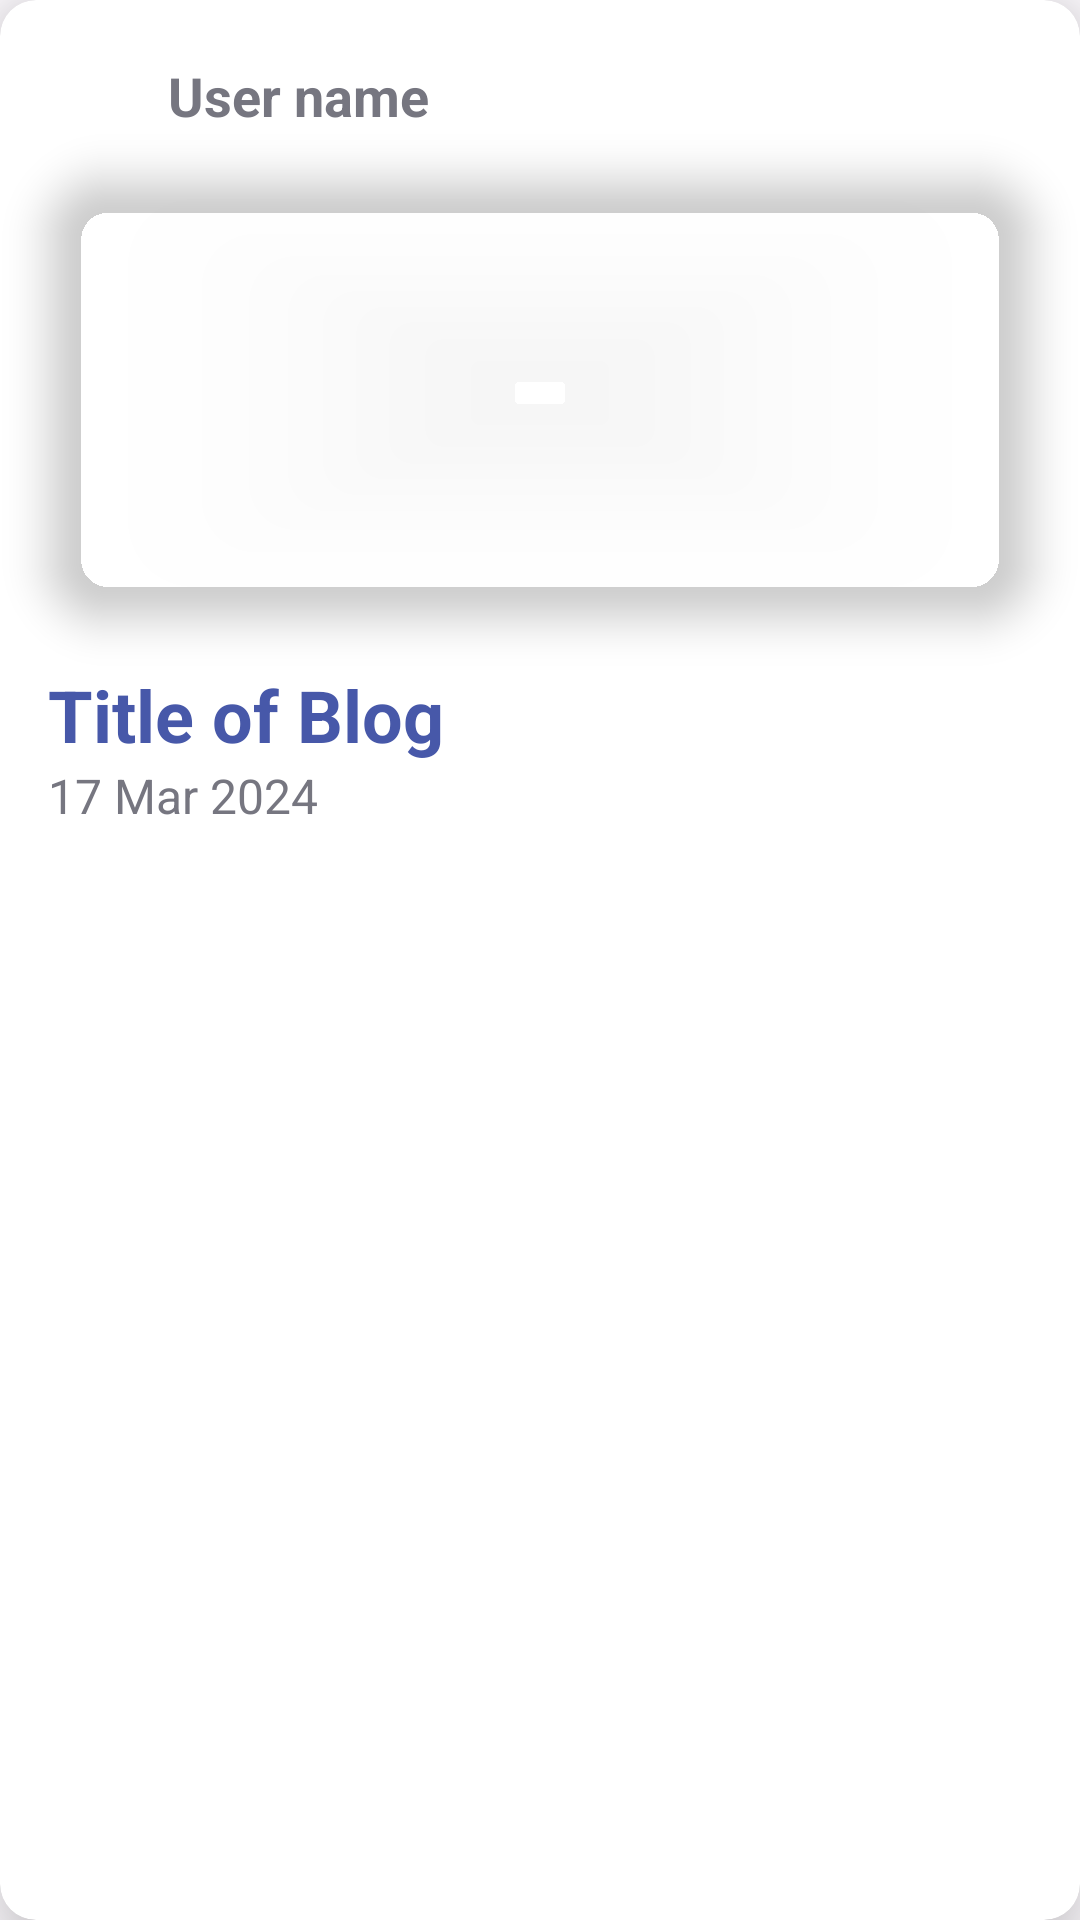

Reconstruct the res/layout file that produces this screen, plus the resources it refers to.
<!-- AndroidManifest.xml: application theme AppTheme -->
<!-- res/layout/fragment_blog_card.xml -->
<?xml version="1.0" encoding="utf-8"?>
<com.google.android.material.card.MaterialCardView xmlns:android="http://schemas.android.com/apk/res/android"
    xmlns:app="http://schemas.android.com/apk/res-auto"
    xmlns:tools="http://schemas.android.com/tools"
    android:id="@+id/cvBlogCard"
    android:layout_width="match_parent"
    android:layout_height="wrap_content"
    android:backgroundTint="?colorSurfaceContainerLowest"
    android:clickable="true"
    android:clipChildren="false"
    android:clipToPadding="false"
    android:focusable="true"
    app:cardElevation="16dp"
    app:contentPadding="16dp"
    app:strokeWidth="0dp"
    tools:context=".BlogCardFragment"
    tools:layout_gravity="center"
    tools:layout_margin="16dp">

    <LinearLayout
        android:layout_width="match_parent"
        android:layout_height="wrap_content"
        android:clipChildren="false"
        android:clipToPadding="false"
        android:orientation="vertical">

        <LinearLayout
            android:layout_marginBottom="8dp"
            android:gravity="center_vertical"
            android:layout_width="match_parent"
            android:layout_height="wrap_content">

            <com.google.android.material.imageview.ShapeableImageView
                android:id="@+id/sivPfp"
                android:layout_width="32dp"
                android:layout_height="32dp"
                app:shapeAppearanceOverlay="@style/roundedFull"
                android:src="@drawable/mock_pfp"
                />

            <Space
                android:layout_width="8dp"
                android:layout_height="match_parent" />

            <TextView
                android:id="@+id/tvUsername"
                android:layout_width="match_parent"
                android:layout_height="wrap_content"
                android:text="User name"
                android:textStyle="bold"
                android:textColor="?colorOutline"
                android:textSize="18sp" />

        </LinearLayout>

        <com.google.android.material.imageview.ShapeableImageView
            android:id="@+id/sivBlogBg"
            android:layout_width="match_parent"
            android:layout_height="wrap_content"
            android:elevation="8dp"
            android:minHeight="150dp"
            android:maxHeight="200dp"
            android:scaleType="centerCrop"
            android:src="@drawable/ic_launcher_background"
            android:adjustViewBounds="true"
            app:shapeAppearanceOverlay="@style/roundedSm" />

        <TextView
            android:id="@+id/tvBlogTitle"
            android:layout_width="match_parent"
            android:layout_height="wrap_content"
            android:layout_marginTop="16dp"
            android:text="Title of Blog"
            android:textColor="?colorPrimary"
            android:textSize="24sp"
            android:textStyle="bold" />

        <TextView
            android:id="@+id/tvPostTime"
            android:layout_width="match_parent"
            android:layout_height="wrap_content"
            android:text="17 Mar 2024"
            android:textColor="?colorOutline"
            android:textSize="16sp" />

    </LinearLayout>

</com.google.android.material.card.MaterialCardView>
<!-- resources referenced by this layout -->
<resources>
  <style name="roundedFull">
          <item name="cornerFamily">rounded</item>
          <item name="cornerSize">50%</item>
      </style>
  <style name="roundedSm">
          <item name="cornerFamily">rounded</item>
          <item name="cornerSize">15%</item>
      </style>
  <style name="newDrawerIcon" parent="Widget.AppCompat.DrawerArrowToggle">
          <item name="spinBars">true</item>
          <item name="color">?colorOnPrimary</item>
      </style>
  <color name="md_theme_light_primary">#4758A9</color>
  <color name="md_theme_light_onPrimary">#FFFFFF</color>
  <color name="md_theme_light_primaryContainer">#DDE1FF</color>
  <color name="md_theme_light_onPrimaryContainer">#001356</color>
  <color name="md_theme_light_secondary">#5A5D72</color>
  <color name="md_theme_light_onSecondary">#FFFFFF</color>
  <color name="md_theme_light_secondaryContainer">#DFE1F9</color>
  <color name="md_theme_light_onSecondaryContainer">#171B2C</color>
  <color name="md_theme_light_tertiary">#76546E</color>
  <color name="md_theme_light_onTertiary">#FFFFFF</color>
  <color name="md_theme_light_tertiaryContainer">#FFD7F3</color>
  <color name="md_theme_light_onTertiaryContainer">#2C1228</color>
  <color name="md_theme_light_error">#BA1A1A</color>
  <color name="md_theme_light_errorContainer">#FFDAD6</color>
  <color name="md_theme_light_onError">#FFFFFF</color>
  <color name="md_theme_light_onErrorContainer">#410002</color>
  <color name="md_theme_light_background">#FEFBFF</color>
  <color name="md_theme_light_onBackground">#1B1B1F</color>
  <color name="md_theme_light_surface">#FEFBFF</color>
  <color name="md_theme_light_onSurface">#1B1B1F</color>
  <color name="md_theme_light_surfaceVariant">#E2E1EC</color>
  <color name="md_theme_light_onSurfaceVariant">#45464F</color>
  <color name="md_theme_light_outline">#767680</color>
  <color name="md_theme_light_inverseOnSurface">#F3F0F4</color>
  <color name="md_theme_light_inverseSurface">#303034</color>
  <color name="md_theme_light_inversePrimary">#B9C3FF</color>
</resources>
